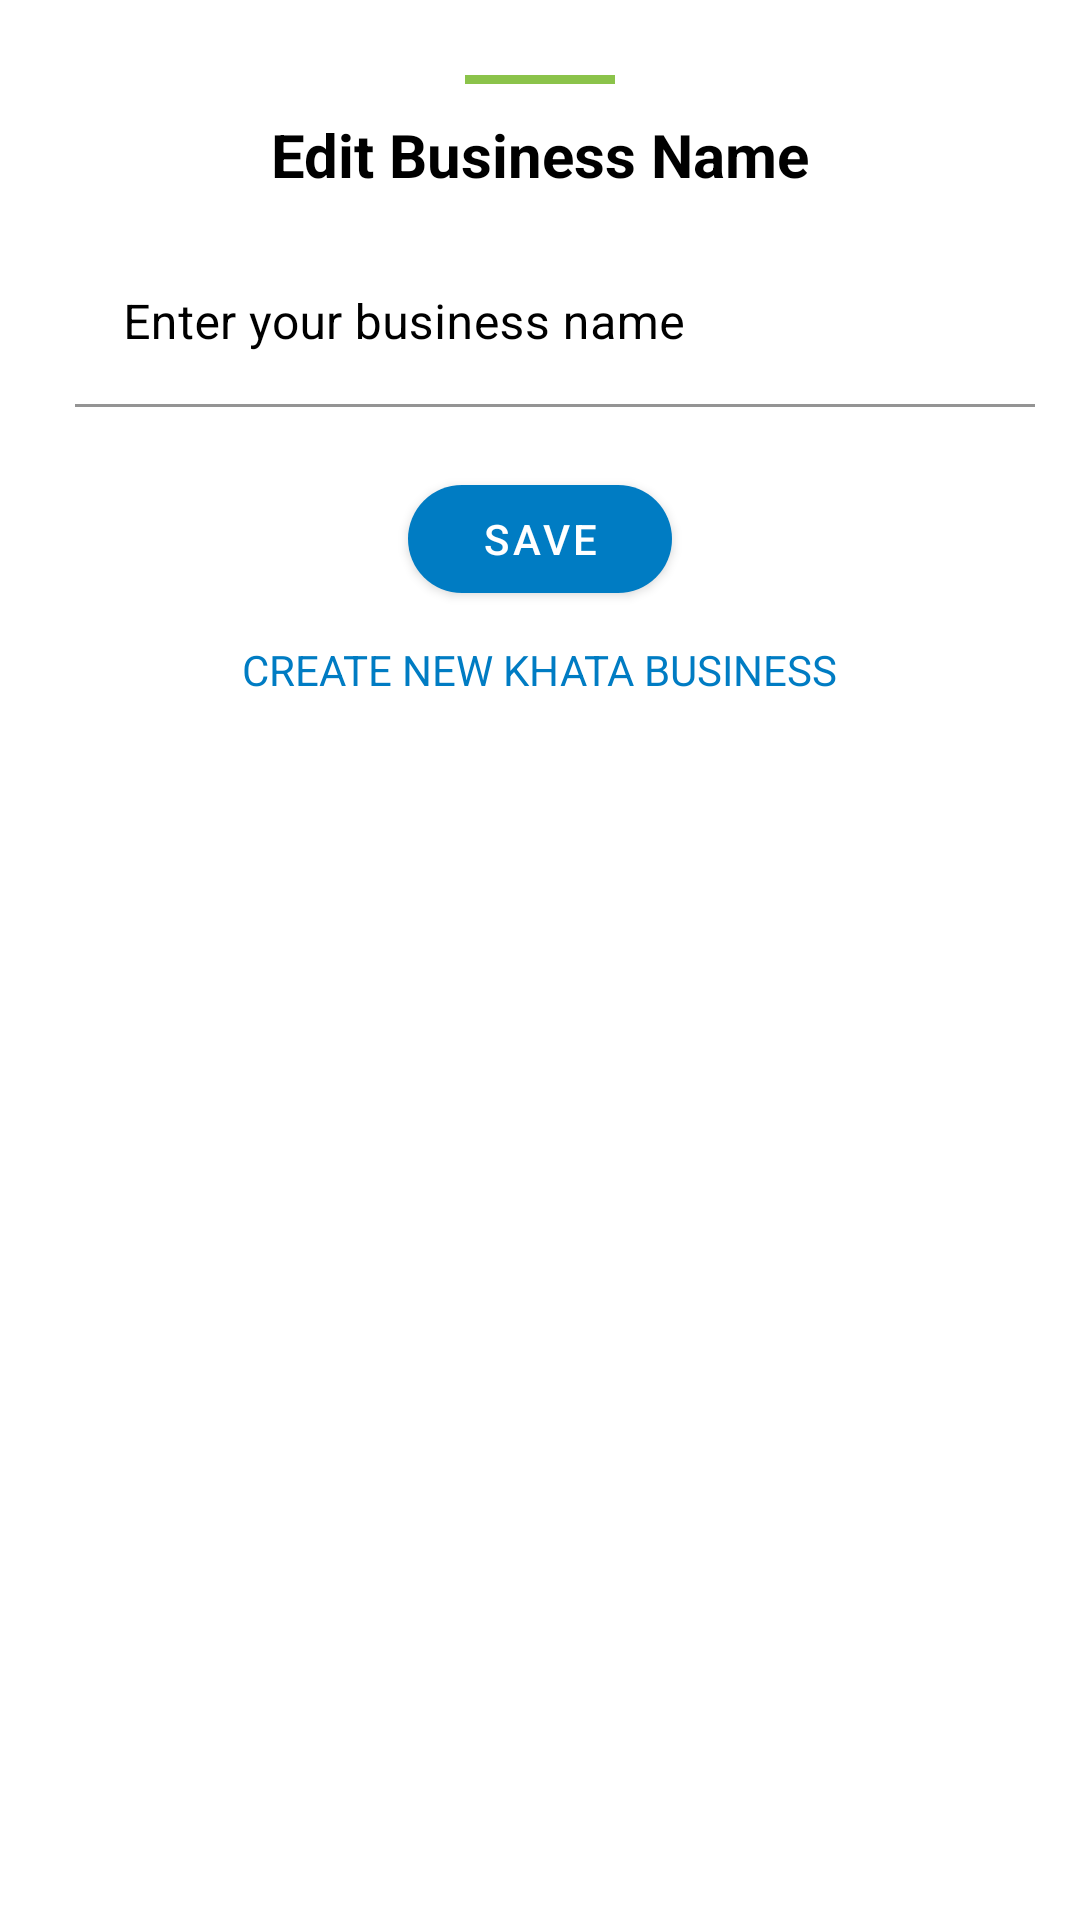

Reconstruct the res/layout file that produces this screen, plus the resources it refers to.
<!-- AndroidManifest.xml: application theme Theme.KhataApp -->
<!-- res/layout/fragment_edit_business_name_bottom_sheet.xml -->
<?xml version="1.0" encoding="utf-8"?>
<ScrollView xmlns:android="http://schemas.android.com/apk/res/android"
    xmlns:app="http://schemas.android.com/apk/res-auto"
    xmlns:tools="http://schemas.android.com/tools"
    android:layout_width="match_parent"
    android:layout_height="wrap_content"
    android:elevation="5dp"
    tools:context=".views.EditBusinessNameBottomSheetFragment">

    <androidx.constraintlayout.widget.ConstraintLayout
        android:layout_width="match_parent"
        android:layout_height="wrap_content"
        android:padding="15dp"

        >
        <View
            android:id="@+id/view"
            android:layout_width="50dp"
            android:layout_height="3dp"
            android:layout_marginTop="10dp"
            android:background="@color/custom_nav_color"
            app:layout_constraintEnd_toEndOf="parent"
            app:layout_constraintStart_toStartOf="parent"
            app:layout_constraintTop_toTopOf="parent"

            />

        <TextView
            android:id="@+id/tv_heading"
            android:layout_width="wrap_content"
            android:layout_height="wrap_content"
            android:layout_marginTop="10dp"
            android:text="@string/edit_business_name"
            android:textColor="@color/black"
            android:textSize="20sp"
            android:textStyle="bold"
            app:layout_constraintEnd_toEndOf="parent"
            app:layout_constraintStart_toStartOf="parent"
            app:layout_constraintTop_toBottomOf="@id/view" />

        <com.google.android.material.textfield.TextInputLayout
            android:id="@+id/et_business_name_layout"
            android:layout_width="0dp"
            android:layout_height="wrap_content"
            android:layout_marginVertical="15dp"
            android:layout_marginStart="10dp"
            android:layout_marginLeft="10dp"
            android:elevation="5dp"
            android:hint="@string/enter_your_business_name"
            android:textColorHint="@color/black"
            app:boxBackgroundColor="@color/white"
            app:helperTextTextColor="@color/app_theme_color"
            app:hintEnabled="true"
            app:hintTextColor="@color/app_theme_color"
            app:layout_constraintEnd_toEndOf="parent"
            app:layout_constraintStart_toStartOf="parent"
            app:layout_constraintTop_toBottomOf="@id/tv_heading">

            <com.google.android.material.textfield.TextInputEditText
                android:id="@+id/et_business_name"
                android:layout_width="match_parent"
                android:layout_height="wrap_content"
                android:lines="1"
                android:singleLine="true"
                android:textColor="@color/black"
                android:background="@null"

                />

        </com.google.android.material.textfield.TextInputLayout>


        <com.google.android.material.button.MaterialButton
            android:id="@+id/btn_save"
            android:layout_width="wrap_content"
            android:layout_height="wrap_content"
            android:layout_marginTop="20dp"
            android:text="@string/save"
            android:textColor="@color/white"
            app:backgroundTint="@color/app_theme_color"
            app:cornerRadius="20dp"
            app:layout_constraintEnd_toEndOf="parent"
            app:layout_constraintStart_toStartOf="parent"
            app:layout_constraintTop_toBottomOf="@+id/et_business_name_layout" />

        <TextView
            android:id="@+id/tv_tv_create_new_business"
            android:layout_width="wrap_content"
            android:layout_height="wrap_content"
            android:text="@string/create_new_khata_business"
            android:textColor="@color/app_theme_color"
            app:layout_constraintTop_toBottomOf="@id/btn_save"
            app:layout_constraintBottom_toBottomOf="parent"
            app:layout_constraintEnd_toEndOf="parent"
            app:layout_constraintStart_toStartOf="parent"
            android:layout_marginTop="10dp"
            />

    </androidx.constraintlayout.widget.ConstraintLayout>




</ScrollView>
<!-- resources referenced by this layout -->
<resources>
  <color name="app_theme_color">#007CC3</color>
  <color name="black">#FF000000</color>
  <color name="custom_nav_color">#8BC34A</color>
  <color name="white">#FFFFFFFF</color>
  <string name="create_new_khata_business">CREATE NEW KHATA BUSINESS</string>
  <string name="edit_business_name">Edit Business Name</string>
  <string name="enter_your_business_name">Enter your business name</string>
  <string name="save">SAVE</string>
  <style name="Theme.KhataApp" parent="Theme.MaterialComponents.DayNight.NoActionBar">
          
          <item name="colorPrimary">@color/app_theme_color</item>
          <item name="colorPrimaryVariant">@color/app_theme_color</item>
          <item name="colorOnPrimary">@color/white</item>
          
          <item name="colorSecondary">@color/app_theme_color</item>
          <item name="colorSecondaryVariant">@color/app_theme_color</item>
          <item name="colorOnSecondary">@color/white</item>
          
          <item name="android:statusBarColor" tools:targetApi="l">?attr/colorPrimaryVariant</item>
          
          <item name="android:forceDarkAllowed" tools:targetApi="q">false</item>
          <item name="bottomSheetDialogTheme">@style/AppBottomSheetDialogTheme</item>
          <item name="actionBarTheme">@style/CustomToolbarTheme</item>
  
  
      </style>
  <style name="AppBottomSheetDialogTheme" parent="Theme.Design.Light.BottomSheetDialog">
          <item name="bottomSheetStyle">@style/AppModalStyle</item>
      </style>
  <style name="CustomToolbarTheme" parent="@style/ThemeOverlay.AppCompat.Dark.ActionBar">
  
          
          <item name="android:textColorPrimary">@color/black</item>
          <item name="colorControlNormal">@color/white</item>
      </style>
  <style name="AppModalStyle" parent="Widget.Design.BottomSheet.Modal">
          <item name="android:background">@drawable/bottom_sheet_background</item>
      </style>
</resources>
